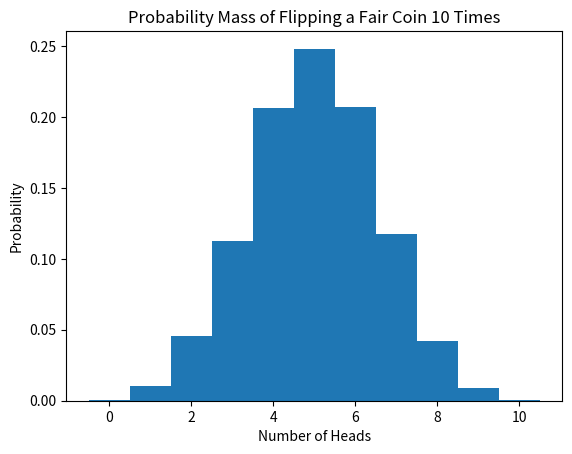

This chart was generated by the following Python code:
import time
import numpy as np
import pandas as pd
import matplotlib.pyplot as plt

start_time = time.time()

n = 10  # Number of trials
p = 0.5  # Probability of success (getting heads)

# Simulate flipping the coin 10,000 times
num_heads = np.random.binomial(n, p, size=10000)

# Plot the resulting probability mass on a histogram
# pd.DataFrame(num_heads).hist(range=(-0.5, 10.5), bins=11)
plt.hist(num_heads, range=(-0.5, 10.5), bins=11, density=True)
plt.xlabel('Number of Heads')
plt.ylabel('Probability')
plt.title('Probability Mass of Flipping a Fair Coin 10 Times')

print(pd.crosstab(index="counts", columns=num_heads))
print("--- %s seconds ---" % (time.time() - start_time))

plt.show()
